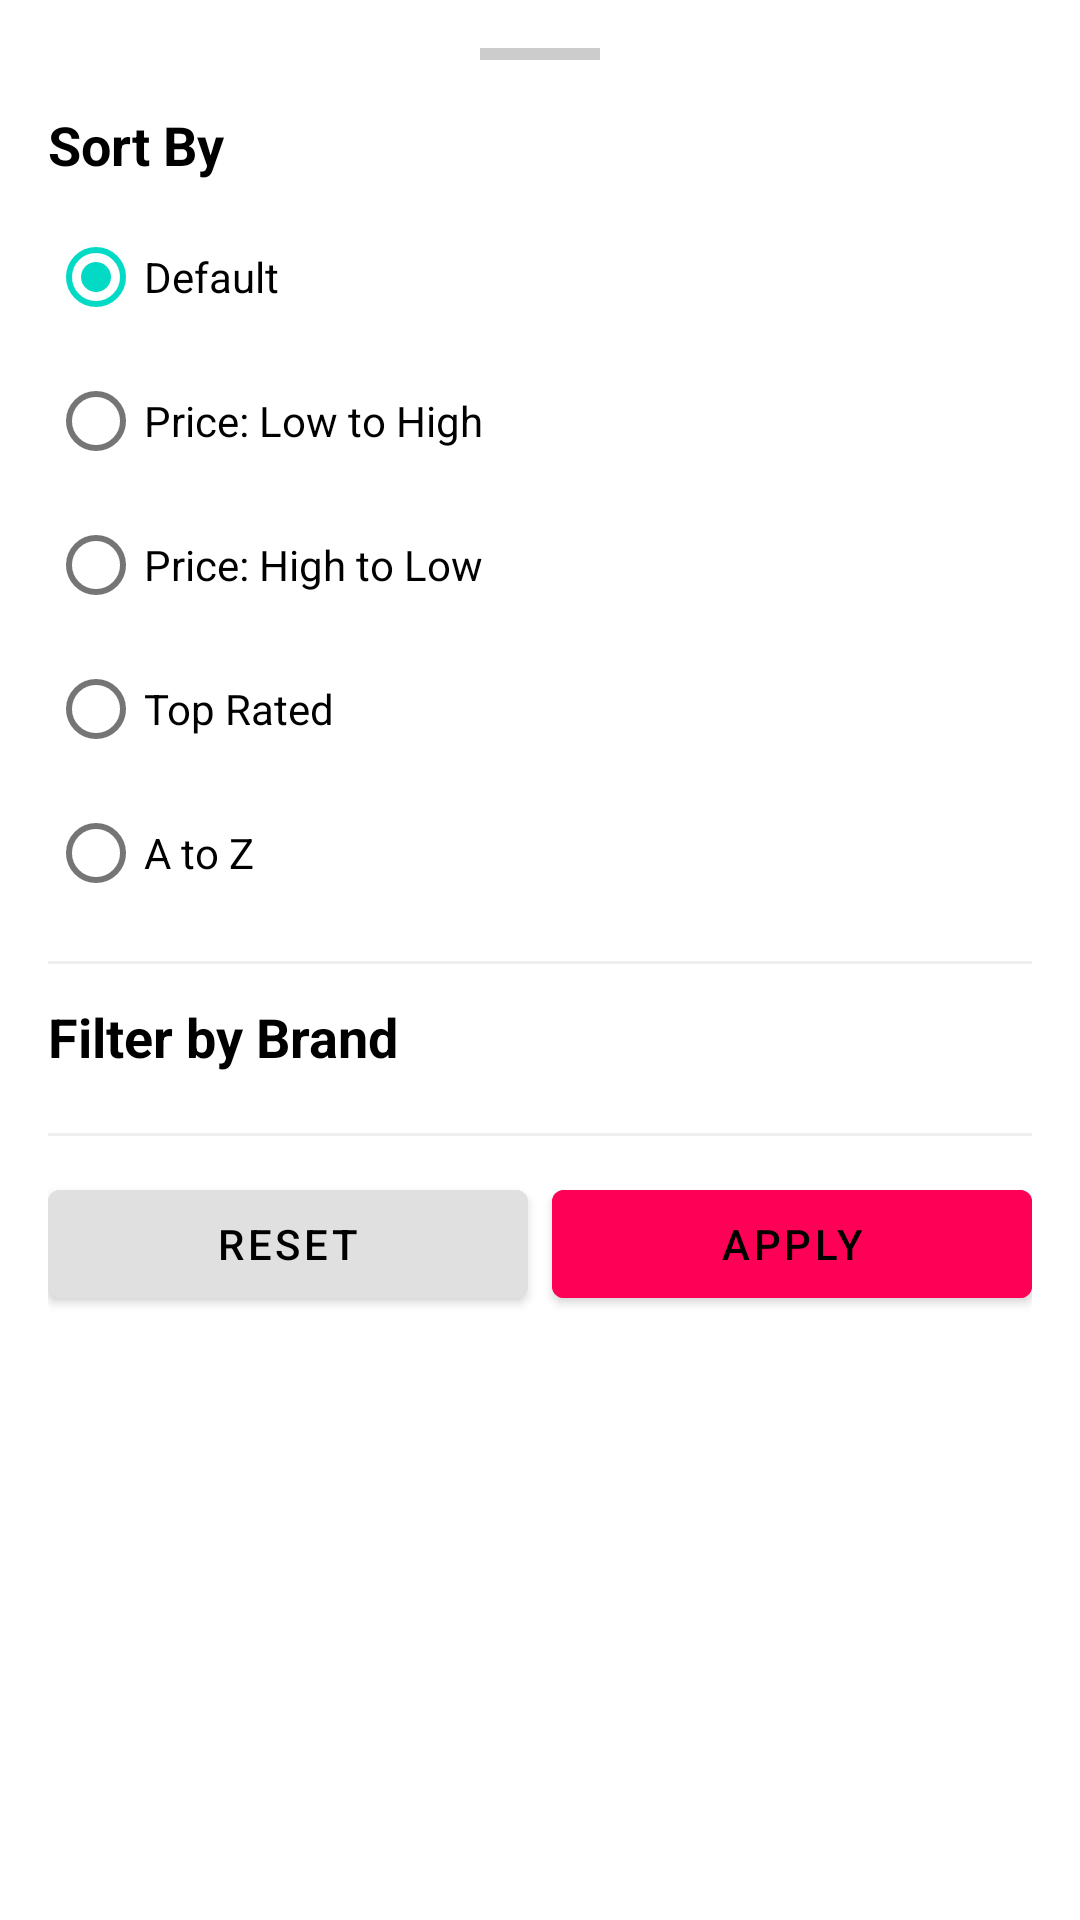

Android layout source for this screen:
<!-- AndroidManifest.xml: application theme Theme.ECommerceApp -->
<!-- res/layout/bottom_sheet_filter.xml -->
<?xml version="1.0" encoding="utf-8"?>
<LinearLayout xmlns:android="http://schemas.android.com/apk/res/android"
    android:layout_width="match_parent"
    android:layout_height="wrap_content"
    android:orientation="vertical"
    android:padding="16dp"
    android:background="@color/white">

    
    <View
        android:layout_width="40dp"
        android:layout_height="4dp"
        android:layout_gravity="center_horizontal"
        android:layout_marginBottom="16dp"
        android:background="#CCCCCC" />

    <TextView
        android:layout_width="match_parent"
        android:layout_height="wrap_content"
        android:text="Sort By"
        android:textSize="18sp"
        android:textStyle="bold"
        android:textColor="@color/black"
        android:layout_marginBottom="8dp" />

    <RadioGroup
        android:id="@+id/sort_radio_group"
        android:layout_width="match_parent"
        android:layout_height="wrap_content"
        android:orientation="vertical">

        <RadioButton
            android:id="@+id/sort_none"
            android:layout_width="match_parent"
            android:layout_height="wrap_content"
            android:text="Default"
            android:checked="true" />

        <RadioButton
            android:id="@+id/sort_price_low"
            android:layout_width="match_parent"
            android:layout_height="wrap_content"
            android:text="Price: Low to High" />

        <RadioButton
            android:id="@+id/sort_price_high"
            android:layout_width="match_parent"
            android:layout_height="wrap_content"
            android:text="Price: High to Low" />

        <RadioButton
            android:id="@+id/sort_rating"
            android:layout_width="match_parent"
            android:layout_height="wrap_content"
            android:text="Top Rated" />

        <RadioButton
            android:id="@+id/sort_az"
            android:layout_width="match_parent"
            android:layout_height="wrap_content"
            android:text="A to Z" />

    </RadioGroup>

    <View
        android:layout_width="match_parent"
        android:layout_height="1dp"
        android:background="#EEEEEE"
        android:layout_marginVertical="12dp" />

    <TextView
        android:layout_width="match_parent"
        android:layout_height="wrap_content"
        android:text="Filter by Brand"
        android:textSize="18sp"
        android:textStyle="bold"
        android:textColor="@color/black"
        android:layout_marginBottom="8dp" />

    
    <com.google.android.material.chip.ChipGroup
        android:id="@+id/brand_chip_group"
        android:layout_width="match_parent"
        android:layout_height="wrap_content"
        android:layout_marginBottom="12dp" />

    <View
        android:layout_width="match_parent"
        android:layout_height="1dp"
        android:background="#EEEEEE"
        android:layout_marginBottom="12dp" />

    
    <LinearLayout
        android:layout_width="match_parent"
        android:layout_height="wrap_content"
        android:orientation="horizontal"
        android:weightSum="2">

        <Button
            android:id="@+id/filter_reset_btn"
            android:layout_width="0dp"
            android:layout_height="wrap_content"
            android:layout_weight="1"
            android:layout_marginEnd="8dp"
            android:text="Reset"
            android:backgroundTint="#E0E0E0"
            android:textColor="@color/black" />

        <Button
            android:id="@+id/filter_apply_btn"
            android:layout_width="0dp"
            android:layout_height="wrap_content"
            android:layout_weight="1"
            android:text="Apply"
            android:backgroundTint="@color/pink" />

    </LinearLayout>

</LinearLayout>
<!-- resources referenced by this layout -->
<resources>
  <color name="black">#FF000000</color>
  <color name="pink">#FF0057</color>
  <color name="white">#FFFFFFFF</color>
  <style name="Theme.ECommerceApp" parent="Theme.MaterialComponents.DayNight.DarkActionBar">
          
          <item name="colorPrimary">#FFB952</item>
          <item name="colorPrimaryVariant">@color/pink</item>
          <item name="colorOnPrimary">@color/black</item>
          
          <item name="colorSecondary">@color/teal_200</item>
          <item name="colorSecondaryVariant">@color/teal_700</item>
          <item name="colorOnSecondary">@color/black</item>
          
          <item name="android:statusBarColor">?attr/colorPrimaryVariant</item>
          
      </style>
  <color name="teal_200">#FF03DAC5</color>
  <color name="teal_700">#FF018786</color>
</resources>
